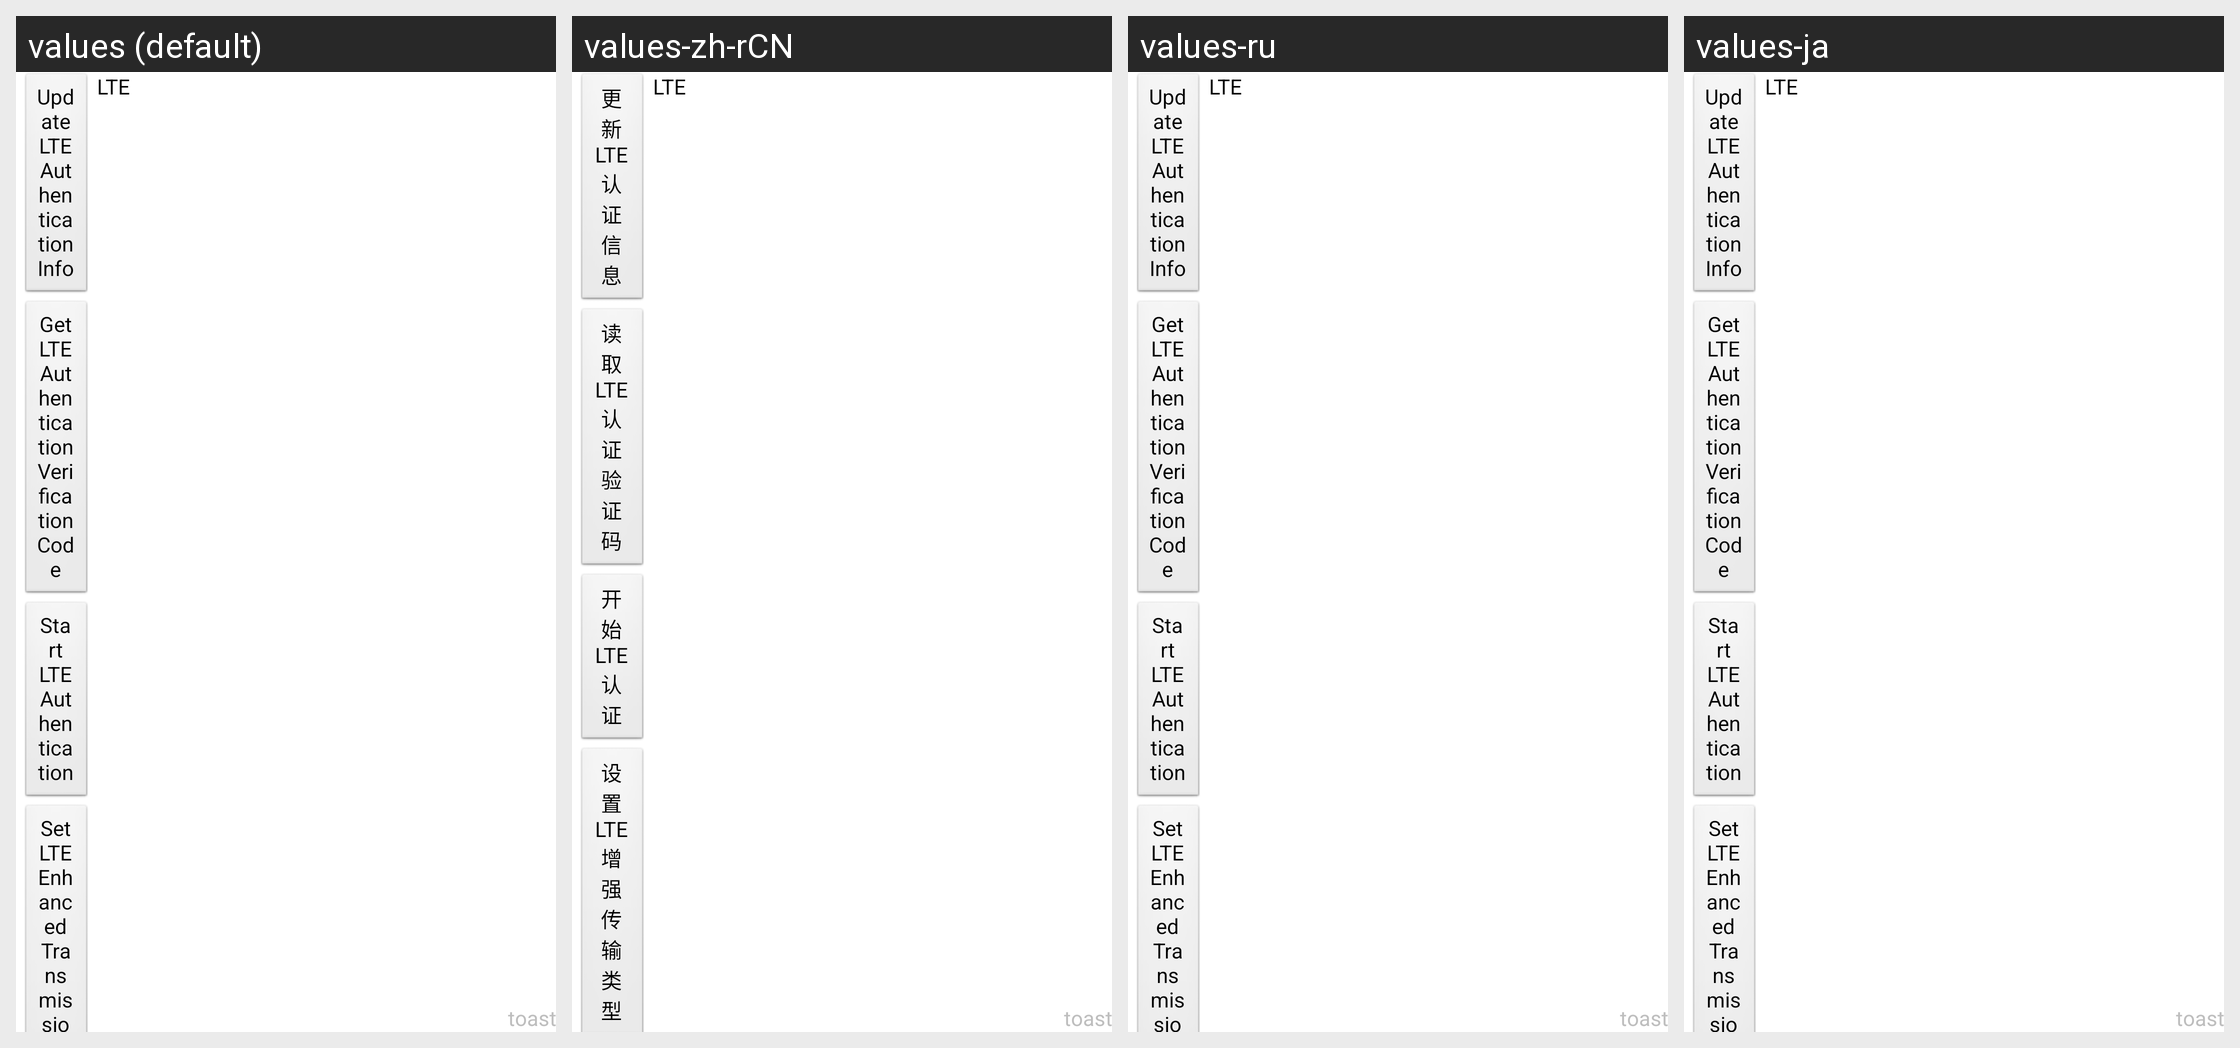

For this localized Android screen grid, give each drawn string resource with its value in every locale shown.
Android screen res/layout/frag_lte_page.xml rendered under 4 locales, left to right: values (default), values-zh-rCN, values-ru, values-ja. Device: Nexus 5 (rendered at 1080×1920; each locale shown at half size, 540×960, under a caption strip naming it); theme android:Theme.NoTitleBar.Fullscreen.
Other locales in the repository, not shown: values-ko.
Strings drawn on this screen, with the default value and each locale's value (text and hints the layout hard-codes, and strings that could not be matched under every locale, appear in the picture but are not listed):

btn_update_lte_authentication_info
  values: Update LTE Authentication Info
  values-zh-rCN: 更新LTE认证信息
  values-ru: Update LTE Authentication Info  [not translated; the default value is used]
  values-ja: Update LTE Authentication Info  [not translated; the default value is used]

btn_get_lte_authentication_verification_code
  values: Get LTE Authentication Verification Code
  values-zh-rCN: 读取LTE认证验证码
  values-ru: Get LTE Authentication Verification Code  [not translated; the default value is used]
  values-ja: Get LTE Authentication Verification Code  [not translated; the default value is used]

btn_start_lte_authentication
  values: Start LTE Authentication
  values-zh-rCN: 开始LTE认证
  values-ru: Start LTE Authentication  [not translated; the default value is used]
  values-ja: Start LTE Authentication  [not translated; the default value is used]

btn_set_lte_enhanced_transmission_type
  values: Set LTE Enhanced Transmission Type
  values-zh-rCN: 设置LTE增强传输类型
  values-ru: Set LTE Enhanced Transmission Type  [not translated; the default value is used]
  values-ja: Set LTE Enhanced Transmission Type  [not translated; the default value is used]

item_lte_title
  values: LTE
  values-zh-rCN: LTE
  values-ru: LTE  [not translated; the default value is used]
  values-ja: LTE  [not translated; the default value is used]
